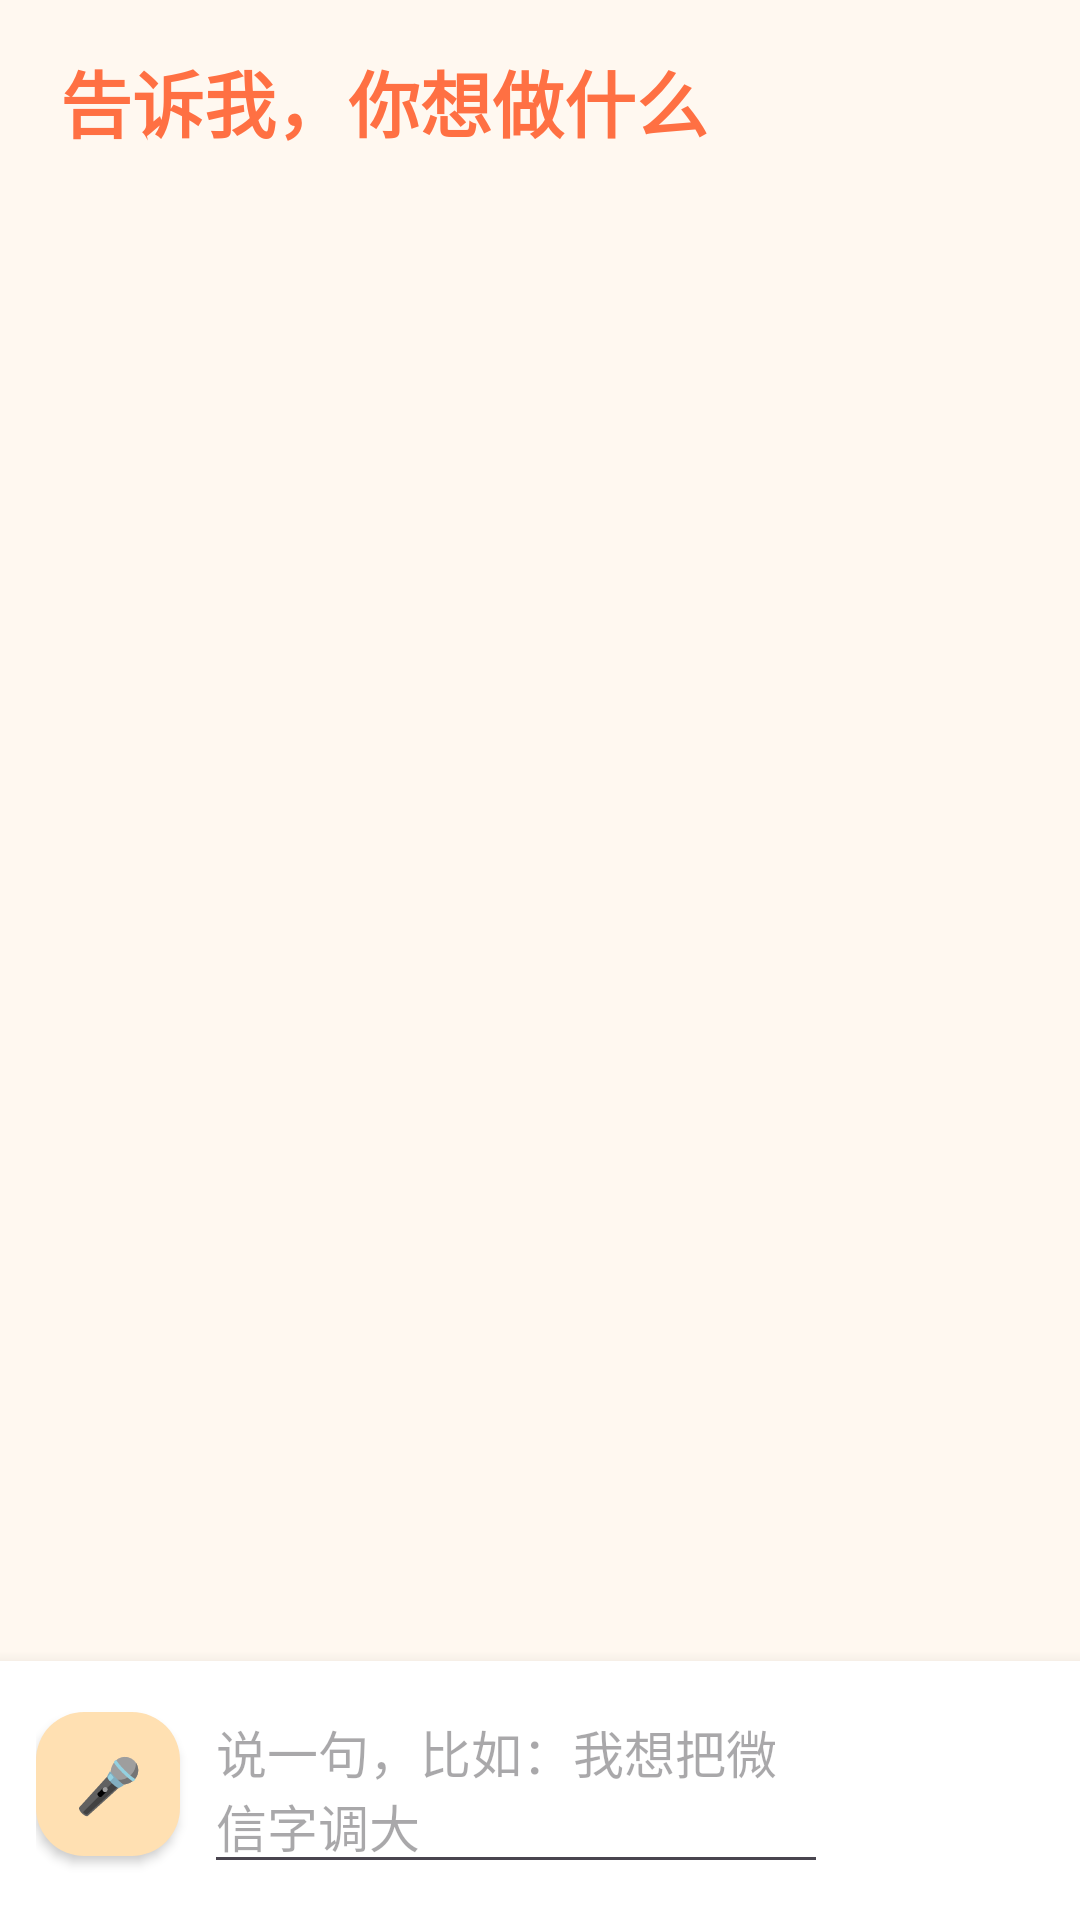

This screen was rendered from an Android layout file. Write that file and the resources it references.
<!-- AndroidManifest.xml: application theme AppTheme -->
<!-- res/layout/activity_ask.xml -->
<?xml version="1.0" encoding="utf-8"?>
<LinearLayout xmlns:android="http://schemas.android.com/apk/res/android"
    android:id="@+id/root"
    android:layout_width="match_parent"
    android:layout_height="match_parent"
    android:orientation="vertical"
    android:background="@color/warm_bg">

    <TextView
        android:layout_width="match_parent"
        android:layout_height="wrap_content"
        android:paddingStart="20dp"
        android:paddingEnd="20dp"
        android:paddingTop="16dp"
        android:paddingBottom="4dp"
        android:text="告诉我，你想做什么"
        android:textColor="@color/primary"
        android:textSize="24sp"
        android:textStyle="bold" />

    <TextView
        android:id="@+id/tv_source"
        android:layout_width="match_parent"
        android:layout_height="wrap_content"
        android:paddingStart="20dp"
        android:paddingEnd="20dp"
        android:paddingBottom="8dp"
        android:textColor="@color/text_sub"
        android:textSize="13sp"
        android:text="" />

    
    <ScrollView
        android:id="@+id/chat_scroll"
        android:layout_width="match_parent"
        android:layout_height="0dp"
        android:layout_weight="1"
        android:paddingStart="16dp"
        android:paddingEnd="16dp"
        android:clipToPadding="false">

        <LinearLayout
            android:id="@+id/chat_container"
            android:layout_width="match_parent"
            android:layout_height="wrap_content"
            android:orientation="vertical"
            android:paddingBottom="12dp" />
    </ScrollView>

    <ProgressBar
        android:id="@+id/progress"
        android:layout_width="wrap_content"
        android:layout_height="wrap_content"
        android:layout_gravity="center_horizontal"
        android:layout_marginBottom="4dp"
        android:visibility="gone" />

    
    <LinearLayout
        android:layout_width="match_parent"
        android:layout_height="wrap_content"
        android:orientation="horizontal"
        android:gravity="center_vertical"
        android:background="@color/card_bg"
        android:paddingStart="12dp"
        android:paddingEnd="12dp"
        android:paddingTop="8dp"
        android:paddingBottom="12dp"
        android:elevation="8dp">

        <Button
            android:id="@+id/btn_voice"
            android:layout_width="wrap_content"
            android:layout_height="wrap_content"
            android:background="@drawable/btn_secondary"
            android:text="🎤"
            android:textSize="18sp"
            android:minWidth="48dp"
            android:paddingStart="10dp"
            android:paddingEnd="10dp"
            android:contentDescription="使用输入法语音输入" />

        <EditText
            android:id="@+id/et_message"
            android:layout_width="0dp"
            android:layout_height="wrap_content"
            android:layout_weight="1"
            android:layout_marginStart="8dp"
            android:layout_marginEnd="8dp"
            android:hint="说一句，比如：我想把微信字调大"
            android:textSize="17sp"
            android:maxLines="4"
            android:inputType="textMultiLine" />

        <Button
            android:id="@+id/btn_send"
            android:layout_width="wrap_content"
            android:layout_height="wrap_content"
            android:background="@drawable/btn_primary"
            android:text="发送"
            android:textColor="@color/white"
            android:textSize="17sp"
            android:textStyle="bold"
            android:minWidth="64dp"
            android:paddingStart="12dp"
            android:paddingEnd="12dp" />

    </LinearLayout>

</LinearLayout>
<!-- resources referenced by this layout -->
<resources>
  <color name="card_bg">#FFFFFFFF</color>
  <color name="primary">#FF7043</color>
  <color name="text_sub">#8D6E63</color>
  <color name="warm_bg">#FFF8F0</color>
  <color name="white">#FFFFFFFF</color>
  <!-- drawable btn_secondary (drawable) -->
  <?xml version="1.0" encoding="utf-8"?>
  <shape xmlns:android="http://schemas.android.com/apk/res/android"
      android:shape="rectangle">
      <solid android:color="@color/btn_secondary" />
      <corners android:radius="16dp" />
  </shape>
  <style name="AppTheme" parent="Theme.Material3.Light.NoActionBar">
          <item name="android:colorBackground">@color/warm_bg</item>
          <item name="colorPrimary">@color/primary</item>
          <item name="colorPrimaryDark">@color/primary_dark</item>
          <item name="colorAccent">@color/accent</item>
          <item name="android:statusBarColor">@color/warm_bg</item>
          <item name="android:windowLightStatusBar">true</item>
      </style>
  <color name="btn_secondary">#FFE0B2</color>
  <color name="primary_dark">#F4511E</color>
  <color name="accent">#FFA726</color>
</resources>
